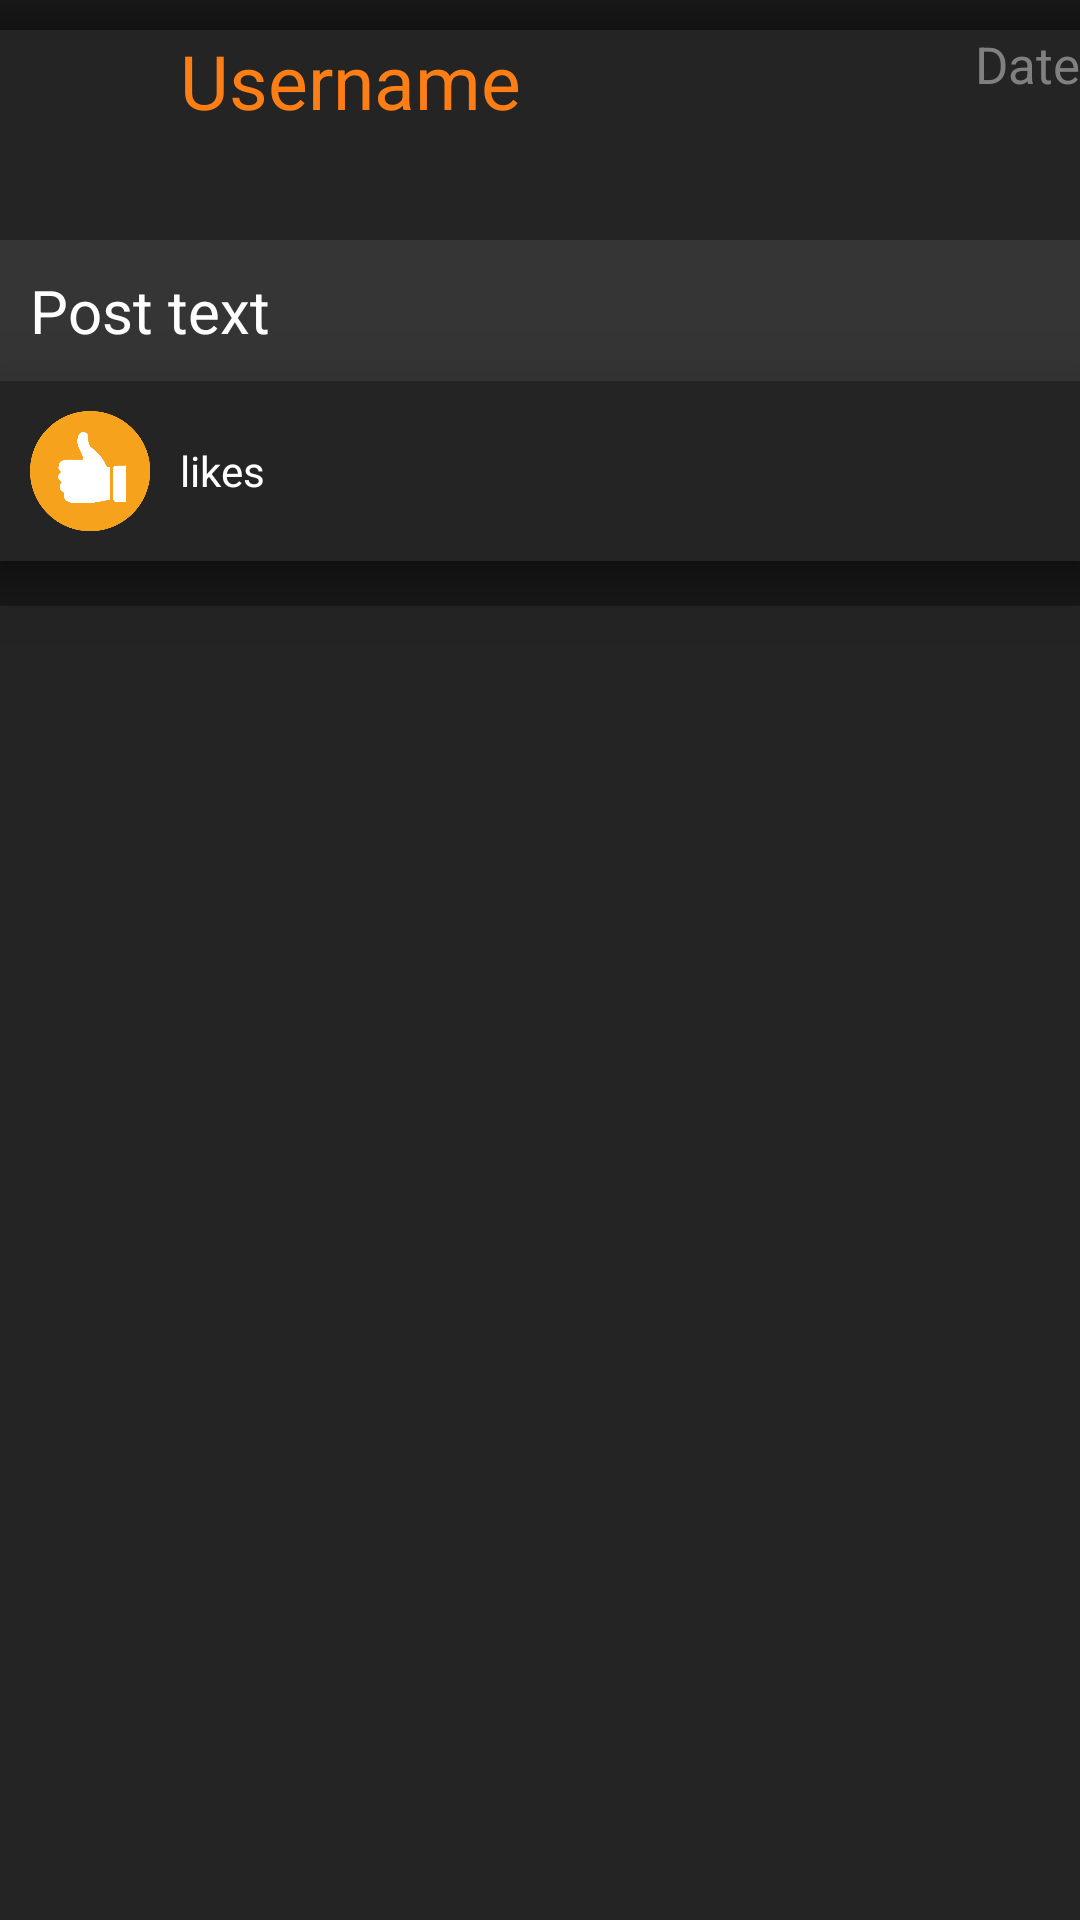

Android layout source for this screen:
<!-- AndroidManifest.xml: application theme Theme.InterestationApp -->
<!-- res/layout/customcell.xml -->
<?xml version="1.0" encoding="utf-8"?>
<RelativeLayout xmlns:android="http://schemas.android.com/apk/res/android"
    xmlns:tools="http://schemas.android.com/tools"
    android:layout_width="match_parent"
    android:layout_height="match_parent"
    android:background="@color/is_post_bg">

    <View
        android:id="@+id/topShadow"
        android:layout_width="match_parent"
        android:layout_height="10dp"
        android:background="@drawable/top_shadow_gradient" />

    <LinearLayout
        android:id="@+id/postHead"
        android:orientation="horizontal"
        android:layout_width="match_parent"
        android:layout_height="70dp"
        android:background="@color/is_post_bg"
        android:layout_below="@+id/topShadow">

        <ImageView
            android:id="@+id/profilePic"
            android:layout_width="0dp"
            android:layout_weight="1"
            android:layout_height="match_parent"
            android:src="@drawable/ic_launcher_foreground"/>

        <TextView
            android:id="@+id/owner_name_lbl"
            android:layout_width="0dp"
            android:layout_height="match_parent"
            android:layout_weight="2"
            android:text="Username"
            android:textColor="@color/is_link"
            android:background="@color/is_post_bg"
            android:textSize="25sp"
            android:maxLines="1"/>

        <TextView
            android:id="@+id/date_lbl"
            android:layout_width="0dp"
            android:layout_height="match_parent"
            android:layout_weight="3"
            android:background="@color/is_post_bg"
            android:gravity="end"
            android:maxLines="1"
            android:text="Date"
            android:textColor="@color/is_info"
            android:textSize="17sp" />
    </LinearLayout>

    <ImageView
        android:id="@+id/post_imageview"
        android:layout_width="match_parent"
        android:layout_height="wrap_content"
        android:layout_below="@id/postHead"
        android:background="@color/is_post_bg"
        android:src="@drawable/ic_launcher_background"
        tools:ignore="NotSibling"
        android:adjustViewBounds="true"/>

    <TextView
        android:id="@+id/post_text_lbl"
        android:layout_width="match_parent"
        android:layout_height="wrap_content"
        android:layout_below="@id/post_imageview"
        android:text="Post text"
        android:textColor="@android:color/white"
        android:textSize="20sp"
        android:padding="10dp"
        android:background="@color/is_txt_bg" />

    <LinearLayout
        android:id="@+id/likeSection"
        android:orientation="horizontal"
        android:layout_width="match_parent"
        android:layout_height="wrap_content"
        android:background="@color/is_post_bg"
        android:layout_below="@id/post_text_lbl"
        android:padding="10dp"
        android:elevation="20dp">

        <ImageButton
            android:id="@+id/likeBtn"
            android:layout_height="40dp"
            android:layout_width="40dp"
            android:text="Like"
            android:layout_gravity="center_horizontal"
            android:adjustViewBounds="true"
            android:src="@drawable/like"
            android:scaleType="fitXY"
            android:background="@android:color/transparent" />

        <TextView
            android:id="@+id/likesCount"
            android:layout_width="0dp"
            android:layout_marginLeft="10dp"
            android:layout_height="match_parent"
            android:layout_weight="1"
            android:textColor="@color/white"
            android:gravity="center_vertical"
            android:text="likes" />

    </LinearLayout>

    <View
        android:layout_width="match_parent"
        android:layout_height="15dp"
        android:layout_below="@+id/likeSection"
        android:background="@drawable/bottom_shadow_gradient" />

</RelativeLayout>
<!-- resources referenced by this layout -->
<resources>
  <color name="is_info">#808080</color>
  <color name="is_link">#fd7e14</color>
  <color name="is_post_bg">#242424</color>
  <color name="is_txt_bg">#353535</color>
  <color name="white">#FFFFFFFF</color>
  <!-- drawable bottom_shadow_gradient (drawable) -->
  <?xml version="1.0" encoding="utf-8"?>
  <shape xmlns:android="http://schemas.android.com/apk/res/android">
      <gradient android:startColor="@color/is_bg" android:endColor="@color/shadow" android:angle="90"/>
  </shape>
  <!-- drawable like: png bitmap (drawable, 11404 bytes) -->
  <!-- drawable top_shadow_gradient (drawable) -->
  <?xml version="1.0" encoding="utf-8"?>
  <shape xmlns:android="http://schemas.android.com/apk/res/android">
      <gradient android:startColor="@color/shadow" android:endColor="@color/is_bg" android:angle="90"/>
  </shape>
  <style name="Theme.InterestationApp" parent="Theme.MaterialComponents.DayNight.NoActionBar">
          
          <item name="colorPrimary">@color/purple_500</item>
          <item name="colorPrimaryVariant">@color/purple_700</item>
          <item name="colorOnPrimary">@color/white</item>
          
          <item name="colorSecondary">@color/teal_200</item>
          <item name="colorSecondaryVariant">@color/teal_700</item>
          <item name="colorOnSecondary">@color/black</item>
          
          <item name="android:statusBarColor" tools:targetApi="l">?attr/colorPrimaryVariant</item>
          
      </style>
  <color name="is_bg">#181818</color>
  <color name="shadow">#121212</color>
  <color name="purple_500">#FF6200EE</color>
  <color name="purple_700">#FF3700B3</color>
  <color name="teal_200">#FF03DAC5</color>
  <color name="teal_700">#FF018786</color>
  <color name="black">#FF000000</color>
</resources>
